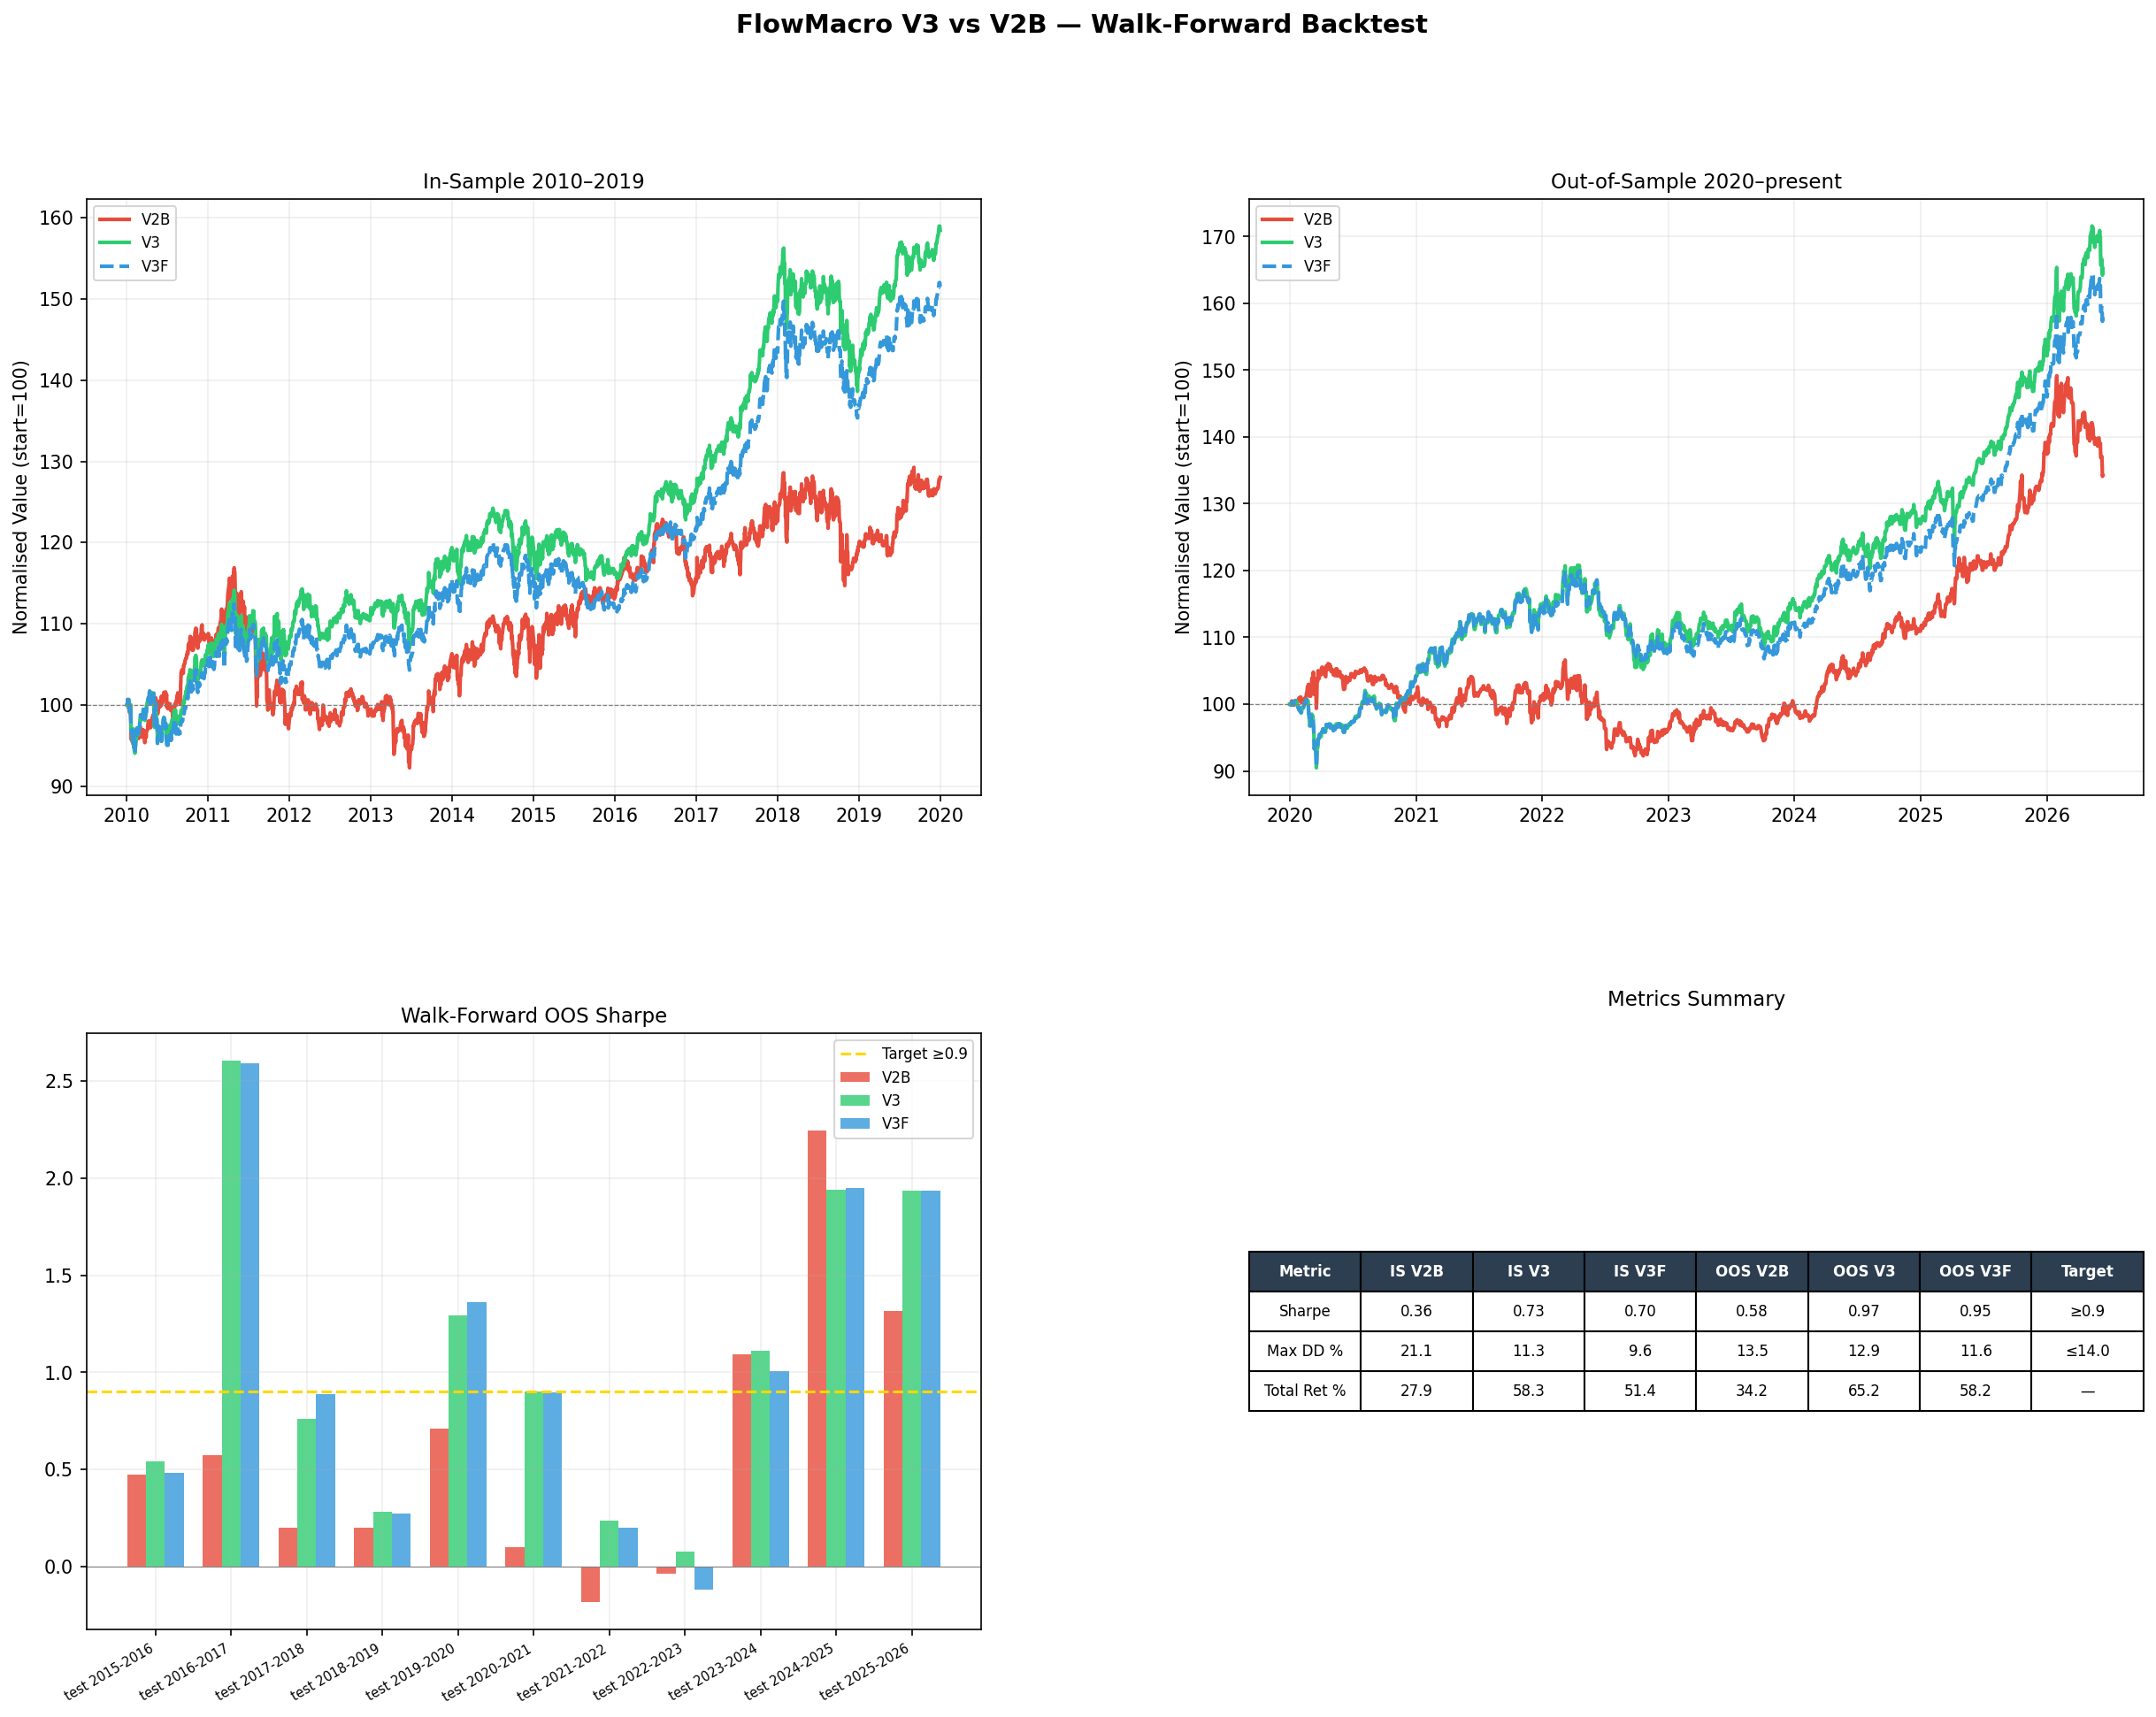

This chart was generated by the following Python code:
"""
FlowMacro V3 vs V2B — Walk-Forward Backtest

Compares three strategies on the same historical data:
  V2B : Hard regime classification → single-regime weights (baseline)
  V3  : Softmax probabilities → blended allocation (no filters)
  V3F : V3 + Dual Momentum Filter (13W/26W) + Vol Targeting (target=10%)

Walk-Forward windows:
  Train 5Y / Test 2Y / Roll 1Y  (gives 8 windows from 2010→2026)
  Primary IS/OOS split: 2010-2019 / 2020-2026

V3 Acceptance Criteria (PRD §9):
  OOS Sharpe     ≥ 0.90  (V2B baseline: 0.80)
  Max Drawdown   ≤ 14.0% (V2B baseline: 16.8%)
  Annual Turnover: ≥ 20% reduction vs V2B

Usage:
    python scripts/backtest_v3.py
"""

import sys
from datetime import date, timedelta
from pathlib import Path

sys.path.insert(0, str(Path(__file__).parent.parent))

import numpy as np
import pandas as pd
import yfinance as yf
import matplotlib.pyplot as plt
import matplotlib.gridspec as gridspec
import vectorbt as vbt
from loguru import logger

from flowmacro.data.store import read_series
from flowmacro.regime.indicators import INDICATORS, normalize
from flowmacro.regime.scorer import compute_scores
from flowmacro.regime.classifier import classify_series
from flowmacro.portfolio.allocator import (
    REGIME_WEIGHTS, _BLEND_REGIMES,
    get_weights, compute_blended_weights,
)
from flowmacro.regime.probabilities import compute_regime_probabilities
from flowmacro.portfolio.momentum_filter import apply_momentum_filter
from flowmacro.portfolio.vol_targeting import apply_vol_targeting

# ── Config ────────────────────────────────────────────────────────────────────

_WARMUP_START  = "2005-01-01"
_BT_START      = "2010-01-01"
_BT_END        = str(date.today())
_IS_END        = "2019-12-31"
_OOS_START     = "2020-01-01"

_OUT_DIR = Path(__file__).parent

# V3 tickers (USO removed; BTC-USD included from 2013)
_TICKERS = [
    "SPY", "QQQ", "IWM", "EFA", "EEM",
    "GLD", "SLV", "DBC",
    "TLT", "IEF", "SHY", "UUP",
    "BTC-USD",
]

# Walk-forward parameters (train_years / test_years / roll_years)
_WF_TRAIN = 5
_WF_TEST  = 2
_WF_ROLL  = 1

# V3 acceptance criteria
_OOS_SHARPE_TARGET = 0.90
_MAX_DD_TARGET     = 14.0
_TURNOVER_REDUCE   = 0.20  # at least 20% reduction

_INIT_CASH = 3_000.0
_FEES      = 0.001  # 0.1% per side


# ── Build historical scores ───────────────────────────────────────────────────

def build_scores_weekly() -> pd.DataFrame:
    """Read all indicators from Supabase, compute weekly growth + inflation scores."""
    normalized: dict[str, pd.Series] = {}
    for ind in INDICATORS:
        try:
            raw = read_series(ind.series_id, start=_WARMUP_START)
            if raw.empty:
                logger.warning(f"  No data: {ind.name} ({ind.series_id})")
                continue
            daily = raw.resample("D").ffill()
            normed = normalize(daily, ind, window_years=5)
            normalized[ind.name] = normed
        except Exception as exc:
            logger.warning(f"  Skipped {ind.name}: {exc}")

    if len(normalized) < 5:
        raise ValueError(f"Only {len(normalized)} indicators loaded — need 5+")

    logger.info(f"Indicators loaded: {len(normalized)}")
    normed_df = pd.DataFrame(normalized).loc[_BT_START:]
    scores_df = compute_scores(normed_df)
    weekly    = scores_df.resample("W-FRI").last().dropna(subset=["growth_score", "inflation_score"])
    logger.info(f"Weekly score rows: {len(weekly)}")
    return weekly


# ── Weight builders ───────────────────────────────────────────────────────────

def build_v2b_weights(
    scores_weekly: pd.DataFrame,
    tickers: list[str],
) -> dict[pd.Timestamp, dict[str, float]]:
    """V2B: hard classify → single-regime weights."""
    regimes_df = classify_series(scores_weekly)
    result: dict[pd.Timestamp, dict[str, float]] = {}
    for dt, row in regimes_df.iterrows():
        regime = row["regime"]
        result[dt] = get_weights(regime, tickers)
    return result


def build_v3_weights(
    scores_weekly: pd.DataFrame,
    prices_daily: pd.DataFrame,
    tickers: list[str],
    with_filters: bool = False,
) -> dict[pd.Timestamp, dict[str, float]]:
    """V3: softmax probabilities → blended allocation.
    If with_filters: also applies dual momentum filter and vol targeting.
    """
    result: dict[pd.Timestamp, dict[str, float]] = {}
    for dt, row in scores_weekly.iterrows():
        g = float(row["growth_score"])
        i = float(row["inflation_score"])
        if np.isnan(g) or np.isnan(i):
            continue

        probs   = compute_regime_probabilities(g, i)
        blended = compute_blended_weights(probs)

        if with_filters and not prices_daily.empty:
            lookback_start = dt - pd.Timedelta(weeks=32)
            ph = prices_daily.loc[lookback_start:dt].resample("W").last().dropna(how="all")
            blend_assets = [a for a in blended if a != "Cash" and a in ph.columns]
            if len(blend_assets) >= 2:
                ph_f = ph[blend_assets]
                try:
                    blended = apply_momentum_filter(blended, ph_f)
                    returns_df = ph_f.pct_change().dropna()
                    blended = apply_vol_targeting(blended, returns_df)
                except Exception as exc:
                    logger.debug(f"Filter skipped at {dt.date()}: {exc}")

        result[dt] = blended
    return result


# ── Convert weights dict to daily DataFrame ───────────────────────────────────

def to_daily_weights(
    weights_dict: dict[pd.Timestamp, dict[str, float]],
    tickers: list[str],
    price_index: pd.DatetimeIndex,
) -> pd.DataFrame:
    """Sparse daily weight DataFrame — NaN on non-rebalance days (hold position)."""
    df = pd.DataFrame(np.nan, index=price_index, columns=tickers)
    for dt, w in weights_dict.items():
        rebal_dates = price_index[price_index >= dt]
        if len(rebal_dates) == 0:
            continue
        actual_dt = rebal_dates[0]
        for ticker in tickers:
            df.loc[actual_dt, ticker] = w.get(ticker, 0.0)
    return df


# ── Annual turnover ───────────────────────────────────────────────────────────

def annual_turnover(weights_dict: dict[pd.Timestamp, dict[str, float]]) -> float:
    """Sum of |Δweight| at each rebalance, annualized."""
    dates  = sorted(weights_dict.keys())
    years  = (dates[-1] - dates[0]).days / 365.25 if len(dates) > 1 else 1.0
    total  = 0.0
    assets = set()
    for w in weights_dict.values():
        assets.update(w.keys())

    prev: dict[str, float] = {}
    for dt in dates:
        curr = weights_dict[dt]
        if prev:
            total += sum(abs(curr.get(a, 0.0) - prev.get(a, 0.0)) for a in assets)
        prev = curr

    return total / years if years > 0 else 0.0


# ── Run vectorbt backtest ─────────────────────────────────────────────────────

def _vbt_run(prices: pd.DataFrame, weights: pd.DataFrame) -> dict:
    try:
        pf = vbt.Portfolio.from_orders(
            close=prices,
            size=weights,
            size_type="targetpercent",
            fees=_FEES,
            fixed_fees=0.0,
            init_cash=_INIT_CASH,
            freq="1D",
            group_by=True,
            cash_sharing=True,
        )
        stats  = pf.stats()
        equity = pf.value()
        return {
            "sharpe_ratio":     round(float(stats["Sharpe Ratio"]), 3),
            "max_drawdown_pct": round(abs(float(stats["Max Drawdown [%]"])), 2),
            "total_return_pct": round(float(stats["Total Return [%]"]), 2),
            "equity_curve":     (equity / equity.iloc[0] * 100),
        }
    except Exception as exc:
        logger.error(f"vectorbt error: {exc}")
        return {"sharpe_ratio": float("nan"), "max_drawdown_pct": float("nan"),
                "total_return_pct": float("nan"), "equity_curve": pd.Series(dtype=float)}


# ── Walk-Forward Analysis ─────────────────────────────────────────────────────

def walk_forward(
    scores_weekly: pd.DataFrame,
    prices_daily: pd.DataFrame,
    tickers: list[str],
) -> dict:
    """Rolling windows: train=5Y / test=2Y / roll=1Y.
    Returns per-window OOS Sharpe for V2B, V3, V3F.
    """
    start_year = int(_BT_START[:4])
    end_year   = int(_BT_END[:4])

    windows = []
    train_start_y = start_year
    while True:
        train_end_y = train_start_y + _WF_TRAIN - 1
        test_end_y  = train_end_y + _WF_TEST
        if test_end_y > end_year:
            break
        windows.append((
            f"{train_start_y}-01-01", f"{train_end_y}-12-31",
            f"{train_end_y + 1}-01-01", f"{test_end_y}-12-31",
        ))
        train_start_y += _WF_ROLL

    logger.info(f"Walk-Forward: {len(windows)} windows (train={_WF_TRAIN}Y / test={_WF_TEST}Y / roll={_WF_ROLL}Y)")

    wf_results: list[dict] = []
    for i, (ts, te, oos_s, oos_e) in enumerate(windows, 1):
        label = f"WF{i}: train {ts[:4]}-{te[:4]} | test {oos_s[:4]}-{oos_e[:4]}"
        logger.info(f"  {label}")
        try:
            oos_scores  = scores_weekly.loc[oos_s:oos_e]
            oos_prices  = prices_daily.loc[oos_s:oos_e]
            avail       = [t for t in tickers if t in oos_prices.columns]
            oos_prices  = oos_prices[avail]

            w_v2b = build_v2b_weights(oos_scores, avail)
            w_v3  = build_v3_weights(oos_scores, oos_prices, avail, with_filters=False)
            w_v3f = build_v3_weights(oos_scores, oos_prices, avail, with_filters=True)

            df_v2b = to_daily_weights(w_v2b, avail, oos_prices.index)
            df_v3  = to_daily_weights(w_v3,  avail, oos_prices.index)
            df_v3f = to_daily_weights(w_v3f, avail, oos_prices.index)

            r_v2b = _vbt_run(oos_prices, df_v2b)
            r_v3  = _vbt_run(oos_prices, df_v3)
            r_v3f = _vbt_run(oos_prices, df_v3f)

            row = {
                "window": label,
                "v2b_sharpe": r_v2b["sharpe_ratio"],
                "v3_sharpe":  r_v3["sharpe_ratio"],
                "v3f_sharpe": r_v3f["sharpe_ratio"],
                "v2b_dd":     r_v2b["max_drawdown_pct"],
                "v3_dd":      r_v3["max_drawdown_pct"],
                "v3f_dd":     r_v3f["max_drawdown_pct"],
            }
            wf_results.append(row)
            logger.info(f"    V2B Sharpe={r_v2b['sharpe_ratio']:.2f} DD={r_v2b['max_drawdown_pct']:.1f}%  |  "
                        f"V3 Sharpe={r_v3['sharpe_ratio']:.2f} DD={r_v3['max_drawdown_pct']:.1f}%  |  "
                        f"V3F Sharpe={r_v3f['sharpe_ratio']:.2f} DD={r_v3f['max_drawdown_pct']:.1f}%")
        except Exception as exc:
            logger.warning(f"  Window {i} failed: {exc}")

    return wf_results


# ── Chart ─────────────────────────────────────────────────────────────────────

def _plot(
    is_v2b: dict, is_v3: dict, is_v3f: dict,
    oos_v2b: dict, oos_v3: dict, oos_v3f: dict,
    wf_results: list[dict],
    out_path: Path,
) -> None:
    fig = plt.figure(figsize=(20, 14))
    gs  = gridspec.GridSpec(2, 2, figure=fig, hspace=0.40, wspace=0.30)
    ax_is  = fig.add_subplot(gs[0, 0])
    ax_oos = fig.add_subplot(gs[0, 1])
    ax_wf  = fig.add_subplot(gs[1, 0])
    ax_tbl = fig.add_subplot(gs[1, 1])

    fig.suptitle("FlowMacro V3 vs V2B — Walk-Forward Backtest", fontsize=14, fontweight="bold")

    def _draw(ax, results: list[tuple[str, dict, str, str]], title: str):
        for label, r, color, ls in results:
            c = r.get("equity_curve")
            if c is not None and not c.empty:
                ax.plot(c.index, c.values, color=color, lw=2, ls=ls, label=label)
        ax.set_title(title, fontsize=11)
        ax.set_ylabel("Normalised Value (start=100)")
        ax.axhline(100, color="gray", lw=0.6, ls="--")
        ax.legend(fontsize=8)
        ax.grid(alpha=0.2)

    _draw(ax_is, [
        ("V2B", is_v2b, "#e74c3c", "-"),
        ("V3",  is_v3,  "#2ecc71", "-"),
        ("V3F", is_v3f, "#3498db", "--"),
    ], "In-Sample 2010–2019")

    _draw(ax_oos, [
        ("V2B", oos_v2b, "#e74c3c", "-"),
        ("V3",  oos_v3,  "#2ecc71", "-"),
        ("V3F", oos_v3f, "#3498db", "--"),
    ], "Out-of-Sample 2020–present")

    # Walk-forward Sharpe bar chart
    if wf_results:
        wf_df = pd.DataFrame(wf_results)
        x = np.arange(len(wf_df))
        w = 0.25
        ax_wf.bar(x - w, wf_df["v2b_sharpe"], w, label="V2B", color="#e74c3c", alpha=0.8)
        ax_wf.bar(x,     wf_df["v3_sharpe"],  w, label="V3",  color="#2ecc71", alpha=0.8)
        ax_wf.bar(x + w, wf_df["v3f_sharpe"], w, label="V3F", color="#3498db", alpha=0.8)
        ax_wf.axhline(_OOS_SHARPE_TARGET, color="gold", ls="--", lw=1.5, label=f"Target ≥{_OOS_SHARPE_TARGET}")
        ax_wf.axhline(0, color="gray", lw=0.5)
        ax_wf.set_xticks(x)
        ax_wf.set_xticklabels([r["window"].split("|")[1].strip() for r in wf_results], rotation=30, ha="right", fontsize=7)
        ax_wf.set_title("Walk-Forward OOS Sharpe", fontsize=11)
        ax_wf.legend(fontsize=8)
        ax_wf.grid(alpha=0.2)

    # Metrics table
    ax_tbl.axis("off")
    rows = [
        ["Metric", "IS V2B", "IS V3", "IS V3F", "OOS V2B", "OOS V3", "OOS V3F", "Target"],
        ["Sharpe",
         f"{is_v2b.get('sharpe_ratio', '-'):.2f}",
         f"{is_v3.get('sharpe_ratio', '-'):.2f}",
         f"{is_v3f.get('sharpe_ratio', '-'):.2f}",
         f"{oos_v2b.get('sharpe_ratio', '-'):.2f}",
         f"{oos_v3.get('sharpe_ratio', '-'):.2f}",
         f"{oos_v3f.get('sharpe_ratio', '-'):.2f}",
         f"≥{_OOS_SHARPE_TARGET}"],
        ["Max DD %",
         f"{is_v2b.get('max_drawdown_pct', '-'):.1f}",
         f"{is_v3.get('max_drawdown_pct', '-'):.1f}",
         f"{is_v3f.get('max_drawdown_pct', '-'):.1f}",
         f"{oos_v2b.get('max_drawdown_pct', '-'):.1f}",
         f"{oos_v3.get('max_drawdown_pct', '-'):.1f}",
         f"{oos_v3f.get('max_drawdown_pct', '-'):.1f}",
         f"≤{_MAX_DD_TARGET}"],
        ["Total Ret %",
         f"{is_v2b.get('total_return_pct', '-'):.1f}",
         f"{is_v3.get('total_return_pct', '-'):.1f}",
         f"{is_v3f.get('total_return_pct', '-'):.1f}",
         f"{oos_v2b.get('total_return_pct', '-'):.1f}",
         f"{oos_v3.get('total_return_pct', '-'):.1f}",
         f"{oos_v3f.get('total_return_pct', '-'):.1f}",
         "—"],
    ]
    tbl = ax_tbl.table(cellText=rows[1:], colLabels=rows[0], loc="center", cellLoc="center")
    tbl.auto_set_font_size(False)
    tbl.set_fontsize(8)
    tbl.scale(1, 1.8)
    for (r, c), cell in tbl.get_celld().items():
        if r == 0:
            cell.set_facecolor("#2c3e50")
            cell.set_text_props(color="white", fontweight="bold")
    ax_tbl.set_title("Metrics Summary", fontsize=11, pad=15)

    plt.savefig(out_path, dpi=150, bbox_inches="tight")
    logger.info(f"Chart saved → {out_path}")
    plt.close(fig)


# ── Main ──────────────────────────────────────────────────────────────────────

def main() -> None:
    logger.info("=== FlowMacro V3 vs V2B Backtest ===")

    # 1. Build historical scores
    logger.info("Step 1/4 — Building weekly regime scores from Supabase...")
    scores_weekly = build_scores_weekly()

    # 2. Fetch prices
    logger.info("Step 2/4 — Fetching price history...")
    raw = yf.download(_TICKERS, start=_BT_START, auto_adjust=True, progress=False)
    prices_daily: pd.DataFrame = raw["Close"].dropna(how="all")
    avail_all = [t for t in _TICKERS if t in prices_daily.columns]
    prices_daily = prices_daily[avail_all]
    logger.info(f"Prices: {prices_daily.shape[1]} tickers, {len(prices_daily)} days")

    # 3. IS + OOS backtests
    logger.info("Step 3/4 — Running IS/OOS backtests...")

    def _run_period(label: str, start: str, end: str) -> tuple[dict, dict, dict, float, float, float]:
        s_w  = scores_weekly.loc[start:end]
        p_d  = prices_daily.loc[start:end]
        avail = [t for t in avail_all if t in p_d.columns]
        p_d  = p_d[avail]

        w_v2b = build_v2b_weights(s_w, avail)
        w_v3  = build_v3_weights(s_w, p_d, avail, with_filters=False)
        w_v3f = build_v3_weights(s_w, p_d, avail, with_filters=True)

        df_v2b = to_daily_weights(w_v2b, avail, p_d.index)
        df_v3  = to_daily_weights(w_v3,  avail, p_d.index)
        df_v3f = to_daily_weights(w_v3f, avail, p_d.index)

        r_v2b = _vbt_run(p_d, df_v2b)
        r_v3  = _vbt_run(p_d, df_v3)
        r_v3f = _vbt_run(p_d, df_v3f)

        to_v2b = annual_turnover(w_v2b)
        to_v3  = annual_turnover(w_v3)
        to_v3f = annual_turnover(w_v3f)

        logger.info(
            f"{label}: V2B Sharpe={r_v2b['sharpe_ratio']:.2f} DD={r_v2b['max_drawdown_pct']:.1f}% TO={to_v2b:.2f} | "
            f"V3 Sharpe={r_v3['sharpe_ratio']:.2f} DD={r_v3['max_drawdown_pct']:.1f}% TO={to_v3:.2f} | "
            f"V3F Sharpe={r_v3f['sharpe_ratio']:.2f} DD={r_v3f['max_drawdown_pct']:.1f}% TO={to_v3f:.2f}"
        )
        return r_v2b, r_v3, r_v3f, to_v2b, to_v3, to_v3f

    is_v2b,  is_v3,  is_v3f,  to_is_v2b,  to_is_v3,  to_is_v3f  = _run_period("IS",  _BT_START, _IS_END)
    oos_v2b, oos_v3, oos_v3f, to_oos_v2b, to_oos_v3, to_oos_v3f = _run_period("OOS", _OOS_START, _BT_END)

    # 4. Walk-Forward
    logger.info("Step 4/4 — Walk-Forward Analysis...")
    wf_results = walk_forward(scores_weekly, prices_daily, avail_all)

    # ── Acceptance Check ─────────────────────────────────────────────────────
    print("\n" + "=" * 70)
    print("V3 ACCEPTANCE CRITERIA (PRD S9)")
    print("=" * 70)

    oos_v3_sharpe = oos_v3["sharpe_ratio"]
    oos_v3f_sharpe = oos_v3f["sharpe_ratio"]
    oos_v3_dd  = oos_v3["max_drawdown_pct"]
    oos_v3f_dd = oos_v3f["max_drawdown_pct"]

    turnover_reduction_v3  = 1 - (to_oos_v3  / to_oos_v2b) if to_oos_v2b > 0 else 0.0
    turnover_reduction_v3f = 1 - (to_oos_v3f / to_oos_v2b) if to_oos_v2b > 0 else 0.0

    wf_v3_sharpes  = [r["v3_sharpe"]  for r in wf_results if not np.isnan(r.get("v3_sharpe", float("nan")))]
    wf_v3f_sharpes = [r["v3f_sharpe"] for r in wf_results if not np.isnan(r.get("v3f_sharpe", float("nan")))]
    wf_v3_mean  = np.mean(wf_v3_sharpes)  if wf_v3_sharpes  else float("nan")
    wf_v3f_mean = np.mean(wf_v3f_sharpes) if wf_v3f_sharpes else float("nan")

    def _chk(ok, desc, actual, target, unit=""):
        status = "PASS" if ok else "FAIL"
        print(f"  [{status}] {desc:40s}  actual={actual:.3f}{unit}  target={target}{unit}")
        return ok

    checks = []
    checks.append(_chk(oos_v3_sharpe   >= _OOS_SHARPE_TARGET,
                       "V3  OOS Sharpe",    oos_v3_sharpe,   _OOS_SHARPE_TARGET))
    checks.append(_chk(oos_v3f_sharpe  >= _OOS_SHARPE_TARGET,
                       "V3F OOS Sharpe",    oos_v3f_sharpe,  _OOS_SHARPE_TARGET))
    checks.append(_chk(oos_v3_dd       <= _MAX_DD_TARGET,
                       "V3  OOS Max DD",    oos_v3_dd,       _MAX_DD_TARGET,    "%"))
    checks.append(_chk(oos_v3f_dd      <= _MAX_DD_TARGET,
                       "V3F OOS Max DD",    oos_v3f_dd,      _MAX_DD_TARGET,    "%"))
    checks.append(_chk(turnover_reduction_v3  >= _TURNOVER_REDUCE,
                       "V3  Turnover reduction",  turnover_reduction_v3,  _TURNOVER_REDUCE))
    checks.append(_chk(turnover_reduction_v3f >= _TURNOVER_REDUCE,
                       "V3F Turnover reduction",  turnover_reduction_v3f, _TURNOVER_REDUCE))
    if not np.isnan(wf_v3_mean):
        checks.append(_chk(wf_v3_mean  >= _OOS_SHARPE_TARGET,
                           f"V3  WF mean OOS Sharpe ({len(wf_v3_sharpes)} windows)",  wf_v3_mean,  _OOS_SHARPE_TARGET))
    if not np.isnan(wf_v3f_mean):
        checks.append(_chk(wf_v3f_mean >= _OOS_SHARPE_TARGET,
                           f"V3F WF mean OOS Sharpe ({len(wf_v3f_sharpes)} windows)", wf_v3f_mean, _OOS_SHARPE_TARGET))

    passed = sum(checks)
    total  = len(checks)
    print(f"\n  Score: {passed}/{total}")
    if passed == total:
        verdict = "ALL PASS — V3 ready for deployment"
    elif passed >= total * 0.75:
        verdict = "MARGINAL — review failed criteria before deploy"
    else:
        verdict = "FAIL — V3 does not meet criteria; rollback or investigate"
    print(f"  {verdict}")
    print("=" * 70)

    # ── Detailed report ───────────────────────────────────────────────────────
    print("\n" + "-" * 70)
    print("DETAILED RESULTS")
    print("-" * 70)
    print(f"  {'Strategy':<8} {'Period':<12} {'Sharpe':>7} {'MaxDD%':>8} {'TotalRet%':>11} {'Ann.TO':>8}")
    print("  " + "-" * 54)
    for strat, lbl, r, to in [
        ("V2B",  "IS  2010-19", is_v2b,  to_is_v2b),
        ("V3",   "IS  2010-19", is_v3,   to_is_v3),
        ("V3F",  "IS  2010-19", is_v3f,  to_is_v3f),
        ("V2B",  "OOS 2020-now", oos_v2b, to_oos_v2b),
        ("V3",   "OOS 2020-now", oos_v3,  to_oos_v3),
        ("V3F",  "OOS 2020-now", oos_v3f, to_oos_v3f),
    ]:
        print(f"  {strat:<8} {lbl:<12} {r['sharpe_ratio']:>7.2f} {r['max_drawdown_pct']:>8.1f} "
              f"{r['total_return_pct']:>11.1f} {to:>8.2f}")

    if wf_results:
        print("\n  Walk-Forward OOS Sharpe (per window):")
        print(f"  {'Window':<40} {'V2B':>6} {'V3':>6} {'V3F':>6}")
        for r in wf_results:
            print(f"  {r['window']:<40} {r['v2b_sharpe']:>6.2f} {r['v3_sharpe']:>6.2f} {r['v3f_sharpe']:>6.2f}")
        print(f"\n  WF Mean OOS Sharpe — V2B: {np.mean([r['v2b_sharpe'] for r in wf_results]):.2f} | "
              f"V3: {wf_v3_mean:.2f} | V3F: {wf_v3f_mean:.2f}")

    # ── Save outputs ──────────────────────────────────────────────────────────
    curves = {}
    for name, r in [("is_v2b", is_v2b), ("is_v3", is_v3), ("is_v3f", is_v3f),
                    ("oos_v2b", oos_v2b), ("oos_v3", oos_v3), ("oos_v3f", oos_v3f)]:
        c = r.get("equity_curve")
        if c is not None and not c.empty:
            curves[name] = c

    out_csv = _OUT_DIR / "backtest_v3.csv"
    pd.DataFrame(curves).to_csv(out_csv)
    logger.info(f"CSV → {out_csv}")

    if wf_results:
        wf_csv = _OUT_DIR / "backtest_v3_walkforward.csv"
        pd.DataFrame(wf_results).to_csv(wf_csv, index=False)
        logger.info(f"WF CSV → {wf_csv}")

    out_png = _OUT_DIR / "backtest_v3.png"
    _plot(is_v2b, is_v3, is_v3f, oos_v2b, oos_v3, oos_v3f, wf_results, out_png)

    logger.info("=== Done ===")


if __name__ == "__main__":
    main()
